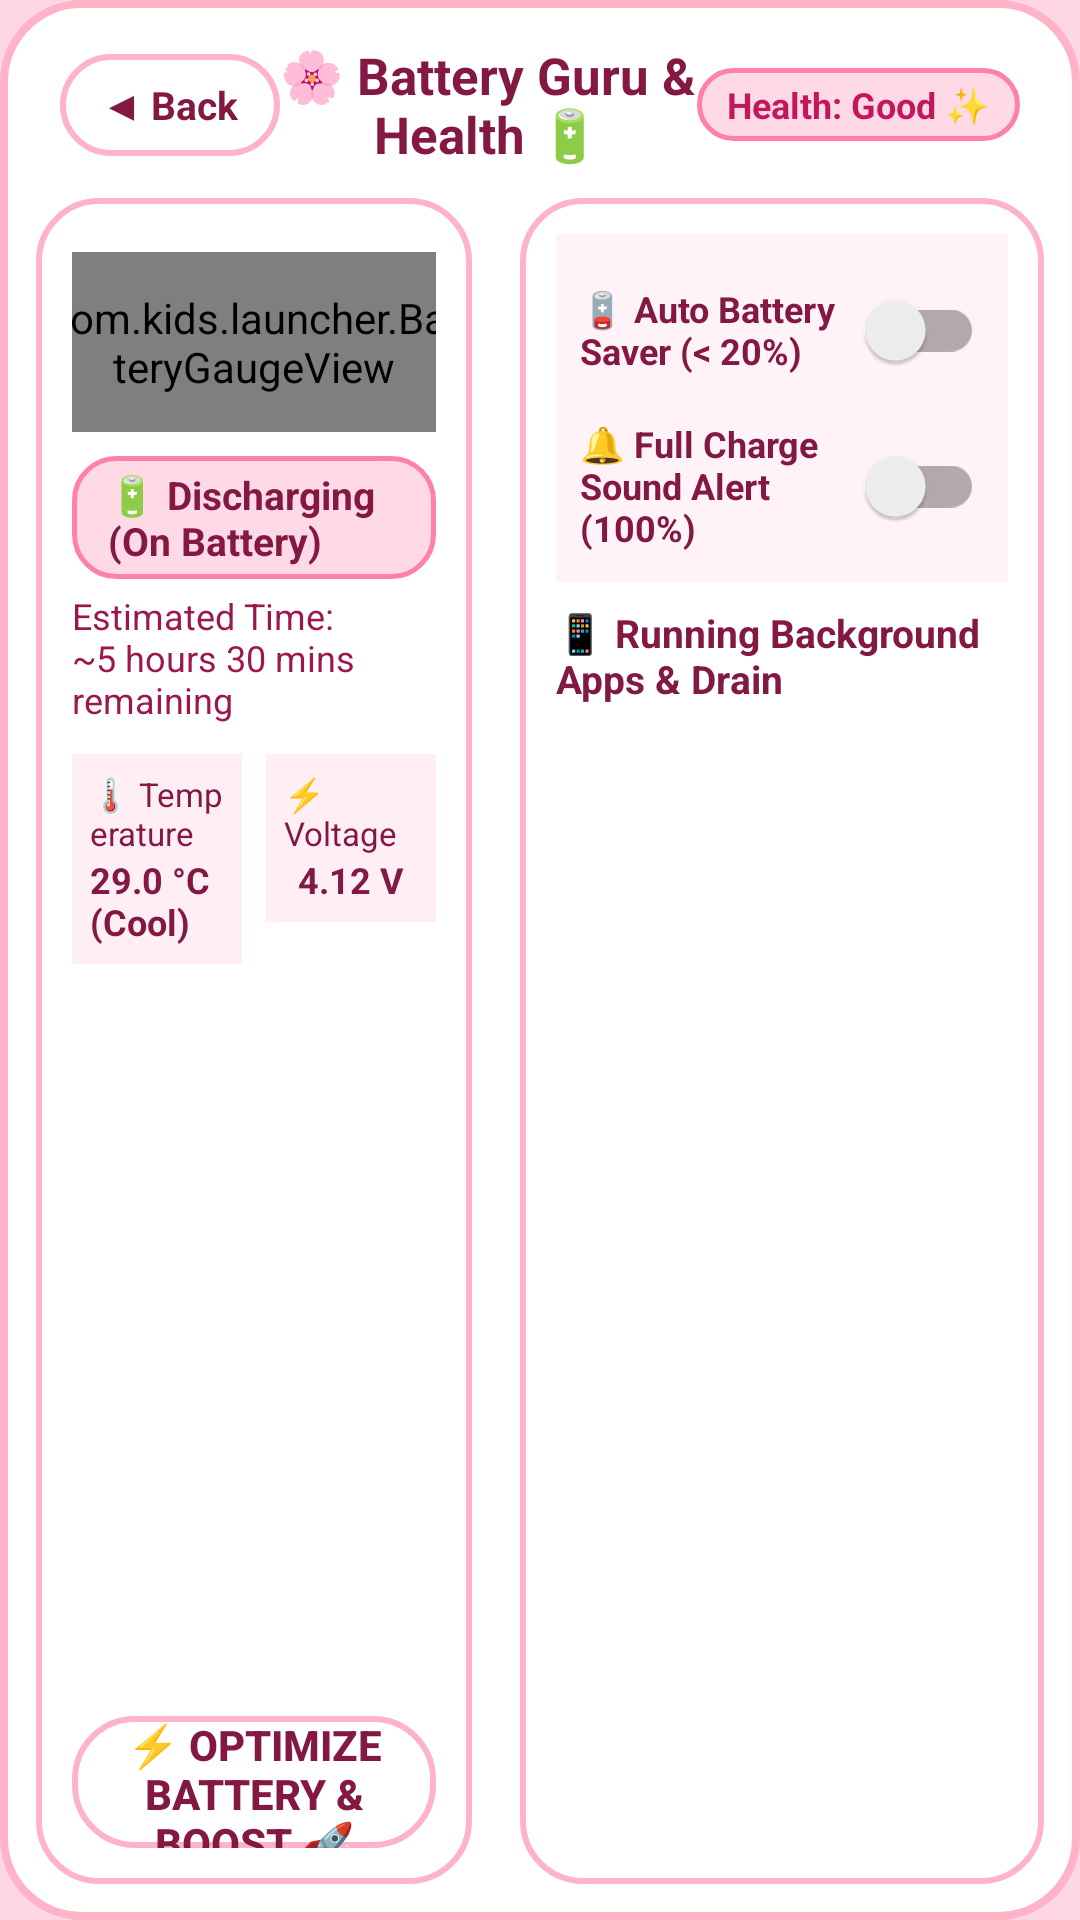

This screen was rendered from an Android layout file. Write that file and the resources it references.
<!-- AndroidManifest.xml: activity theme Theme.KidsLauncher.Fullscreen -->
<!-- res/layout/activity_melody_battery.xml -->
<?xml version="1.0" encoding="utf-8"?>
<LinearLayout xmlns:android="http://schemas.android.com/apk/res/android"
    xmlns:app="http://schemas.android.com/apk/res-auto"
    android:layout_width="match_parent"
    android:layout_height="match_parent"
    android:orientation="vertical"
    android:background="@drawable/bg_melody_card"
    android:padding="12dp">

    
    <LinearLayout
        android:layout_width="match_parent"
        android:layout_height="46dp"
        android:orientation="horizontal"
        android:gravity="center_vertical"
        android:paddingHorizontal="8dp">

        <TextView
            android:id="@+id/btn_battery_back"
            android:layout_width="wrap_content"
            android:layout_height="34dp"
            android:text="◀ Back"
            android:textColor="#831843"
            android:textSize="13sp"
            android:textStyle="bold"
            android:background="@drawable/bg_melody_pill"
            android:paddingHorizontal="14dp"
            android:gravity="center"
            android:clickable="true"
            android:focusable="true" />

        <TextView
            android:layout_width="0dp"
            android:layout_height="wrap_content"
            android:layout_weight="1"
            android:text="🌸 Battery Guru &amp; Health 🔋"
            android:textColor="#831843"
            android:textSize="17sp"
            android:textStyle="bold"
            android:gravity="center" />

        <TextView
            android:id="@+id/tv_battery_health_badge"
            android:layout_width="wrap_content"
            android:layout_height="wrap_content"
            android:text="Health: Good ✨"
            android:textColor="#C2185B"
            android:textSize="12sp"
            android:textStyle="bold"
            android:background="@drawable/bg_melody_badge"
            android:paddingHorizontal="10dp"
            android:paddingVertical="4dp" />
    </LinearLayout>

    
    <LinearLayout
        android:layout_width="match_parent"
        android:layout_height="0dp"
        android:layout_weight="1"
        android:orientation="horizontal"
        android:layout_marginTop="8dp">

        
        <LinearLayout
            android:layout_width="0dp"
            android:layout_height="match_parent"
            android:layout_weight="1"
            android:orientation="vertical"
            android:background="@drawable/bg_melody_pill"
            android:padding="12dp"
            android:gravity="center_horizontal"
            android:layout_marginEnd="8dp">

            
            <com.kids.launcher.BatteryGaugeView
                android:id="@+id/gauge_battery_large"
                android:layout_width="140dp"
                android:layout_height="60dp"
                android:layout_marginTop="6dp" />

            
            <TextView
                android:id="@+id/tv_charging_type"
                android:layout_width="wrap_content"
                android:layout_height="wrap_content"
                android:layout_marginTop="8dp"
                android:background="@drawable/bg_melody_badge"
                android:paddingHorizontal="12dp"
                android:paddingVertical="4dp"
                android:text="🔋 Discharging (On Battery)"
                android:textColor="#831843"
                android:textSize="13sp"
                android:textStyle="bold" />

            
            <TextView
                android:id="@+id/tv_time_remaining"
                android:layout_width="wrap_content"
                android:layout_height="wrap_content"
                android:layout_marginTop="4dp"
                android:text="Estimated Time: ~5 hours 30 mins remaining"
                android:textColor="#9D174D"
                android:textSize="12sp" />

            
            <LinearLayout
                android:layout_width="match_parent"
                android:layout_height="wrap_content"
                android:orientation="horizontal"
                android:layout_marginTop="10dp">

                <LinearLayout
                    android:layout_width="0dp"
                    android:layout_height="wrap_content"
                    android:layout_weight="1"
                    android:orientation="vertical"
                    android:gravity="center"
                    android:background="#15FF4081"
                    android:padding="6dp"
                    android:layout_marginEnd="4dp">

                    <TextView
                        android:layout_width="wrap_content"
                        android:layout_height="wrap_content"
                        android:text="🌡️ Temperature"
                        android:textColor="#831843"
                        android:textSize="11sp" />

                    <TextView
                        android:id="@+id/tv_battery_temp"
                        android:layout_width="wrap_content"
                        android:layout_height="wrap_content"
                        android:text="29.0 °C (Cool)"
                        android:textColor="#831843"
                        android:textSize="12sp"
                        android:textStyle="bold" />
                </LinearLayout>

                <LinearLayout
                    android:layout_width="0dp"
                    android:layout_height="wrap_content"
                    android:layout_weight="1"
                    android:orientation="vertical"
                    android:gravity="center"
                    android:background="#15FF4081"
                    android:padding="6dp"
                    android:layout_marginStart="4dp">

                    <TextView
                        android:layout_width="wrap_content"
                        android:layout_height="wrap_content"
                        android:text="⚡ Voltage"
                        android:textColor="#831843"
                        android:textSize="11sp" />

                    <TextView
                        android:id="@+id/tv_battery_voltage"
                        android:layout_width="wrap_content"
                        android:layout_height="wrap_content"
                        android:text="4.12 V"
                        android:textColor="#831843"
                        android:textSize="12sp"
                        android:textStyle="bold" />
                </LinearLayout>
            </LinearLayout>

            <View
                android:layout_width="0dp"
                android:layout_height="0dp"
                android:layout_weight="1" />

            
            <Button
                android:id="@+id/btn_optimize_battery"
                android:layout_width="match_parent"
                android:layout_height="44dp"
                android:background="@drawable/bg_melody_pill"
                android:text="⚡ Optimize Battery &amp; Boost 🚀"
                android:textColor="#831843"
                android:textSize="14sp"
                android:textStyle="bold" />
        </LinearLayout>

        
        <LinearLayout
            android:layout_width="0dp"
            android:layout_height="match_parent"
            android:layout_weight="1.2"
            android:orientation="vertical"
            android:background="@drawable/bg_melody_pill"
            android:padding="12dp"
            android:layout_marginStart="8dp">

            
            <LinearLayout
                android:layout_width="match_parent"
                android:layout_height="wrap_content"
                android:orientation="vertical"
                android:background="#10FF4081"
                android:padding="8dp"
                android:layout_marginBottom="8dp">

                
                <LinearLayout
                    android:layout_width="match_parent"
                    android:layout_height="wrap_content"
                    android:orientation="horizontal"
                    android:gravity="center_vertical">

                    <TextView
                        android:layout_width="0dp"
                        android:layout_height="wrap_content"
                        android:layout_weight="1"
                        android:text="🪫 Auto Battery Saver (&lt; 20%)"
                        android:textColor="#831843"
                        android:textSize="12sp"
                        android:textStyle="bold" />

                    <androidx.appcompat.widget.SwitchCompat
                        android:id="@+id/switch_app_battery_saver"
                        android:layout_width="wrap_content"
                        android:layout_height="wrap_content" />
                </LinearLayout>

                
                <LinearLayout
                    android:layout_width="match_parent"
                    android:layout_height="wrap_content"
                    android:orientation="horizontal"
                    android:gravity="center_vertical"
                    android:layout_marginTop="4dp">

                    <TextView
                        android:layout_width="0dp"
                        android:layout_height="wrap_content"
                        android:layout_weight="1"
                        android:text="🔔 Full Charge Sound Alert (100%)"
                        android:textColor="#831843"
                        android:textSize="12sp"
                        android:textStyle="bold" />

                    <androidx.appcompat.widget.SwitchCompat
                        android:id="@+id/switch_app_full_alert"
                        android:layout_width="wrap_content"
                        android:layout_height="wrap_content" />
                </LinearLayout>
            </LinearLayout>

            
            <TextView
                android:layout_width="wrap_content"
                android:layout_height="wrap_content"
                android:text="📱 Running Background Apps &amp; Drain"
                android:textColor="#831843"
                android:textSize="13sp"
                android:textStyle="bold"
                android:layout_marginBottom="4dp" />

            
            <androidx.recyclerview.widget.RecyclerView
                android:id="@+id/rv_app_drain"
                android:layout_width="match_parent"
                android:layout_height="0dp"
                android:layout_weight="1" />

        </LinearLayout>
    </LinearLayout>

</LinearLayout>
<!-- resources referenced by this layout -->
<resources>
  <!-- drawable bg_melody_badge (drawable) -->
  <?xml version="1.0" encoding="utf-8"?>
  <shape xmlns:android="http://schemas.android.com/apk/res/android"
      android:shape="rectangle">
      <solid android:color="#33FF4081" />
      <stroke android:width="1.5dp" android:color="#FF80AB" />
      <corners android:radius="14dp" />
  </shape>
  <!-- drawable bg_melody_card (drawable) -->
  <?xml version="1.0" encoding="utf-8"?>
  <shape xmlns:android="http://schemas.android.com/apk/res/android"
      android:shape="rectangle">
      <corners android:radius="26dp" />
      <solid android:color="#FFFFFF" />
      <stroke
          android:width="2.5dp"
          android:color="#FFB3C6" />
  </shape>
  <!-- drawable bg_melody_pill (drawable) -->
  <?xml version="1.0" encoding="utf-8"?>
  <shape xmlns:android="http://schemas.android.com/apk/res/android"
      android:shape="rectangle">
      <corners android:radius="20dp" />
      <solid android:color="#F2FFFFFF" />
      <stroke
          android:width="2dp"
          android:color="#FFB3C6" />
  </shape>
  <style name="Theme.KidsLauncher.Fullscreen" parent="Theme.KidsLauncher">
          <item name="android:windowFullscreen">true</item>
          <item name="android:windowContentOverlay">@null</item>
      </style>
  <style name="Theme.KidsLauncher" parent="Theme.MaterialComponents.DayNight.NoActionBar">
          <item name="colorPrimary">@color/kids_primary</item>
          <item name="colorPrimaryDark">@color/kids_primary_dark</item>
          <item name="colorAccent">@color/kids_accent</item>
          <item name="android:windowBackground">@color/kids_sky_end</item>
      </style>
  <color name="kids_primary">#FF4D8D</color>
  <color name="kids_primary_dark">#9D174D</color>
  <color name="kids_accent">#FBBF24</color>
  <color name="kids_sky_end">#FFD6E5</color>
</resources>
